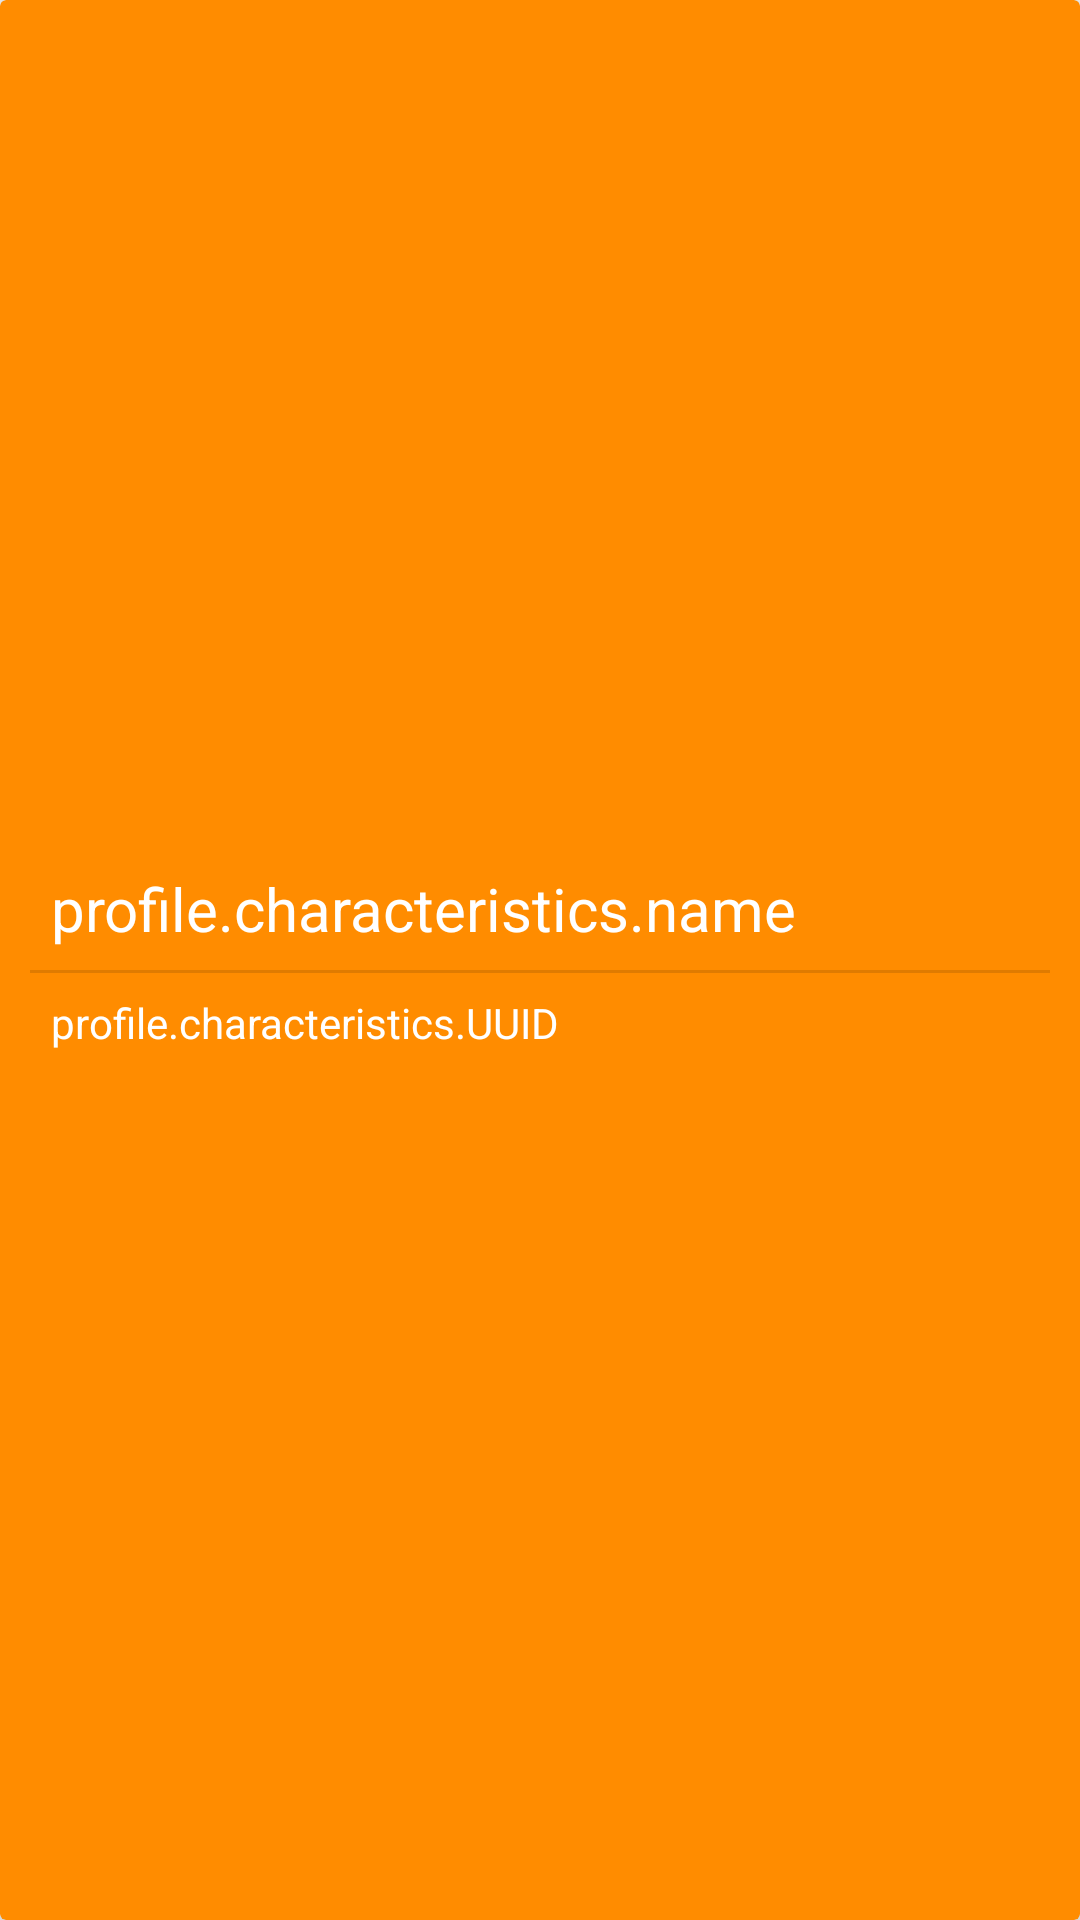

The Android layout XML behind this screen, and the referenced resources:
<!-- AndroidManifest.xml: application theme AppTheme -->
<!-- res/layout/i_profile_bluetooth_characteristics.xml -->
<?xml version="1.0" encoding="utf-8"?>
<android.support.v7.widget.CardView style="@style/ProfileItemCard"
                                    xmlns:android="http://schemas.android.com/apk/res/android"
                                    xmlns:app="http://schemas.android.com/apk/res-auto"
                                    android:id="@+id/profile_child_list_item_characteristic"
                                    app:cardBackgroundColor="@color/colorPrimaryOrange">

    <LinearLayout
        style="@style/ProfileItemFrame"
        android:divider="?android:attr/dividerHorizontal"

        android:showDividers="middle">

        <TextView
            android:id="@+id/profile_child_list_item_characteristic_name"
            style="@style/ProfileItemTextView"
            android:text="@string/profile.characteristics.name"
            android:textSize="20sp"/>

        <TextView
            android:id="@+id/profile_child_list_item_characteristic_UUID"
            style="@style/ProfileItemTextView"
            android:text="@string/profile.characteristics.UUID"/>
    </LinearLayout>

</android.support.v7.widget.CardView>
<!-- resources referenced by this layout -->
<resources>
  <color name="colorPrimaryOrange">#ff8c00</color>
  <string name="profile.characteristics.UUID">profile.characteristics.UUID</string>
  <string name="profile.characteristics.name">profile.characteristics.name</string>
  <style name="ProfileItemCard" parent="CardView">
          <item name="cardCornerRadius">2dp</item>
          <item name="cardElevation">5dp</item>
          <item name="cardPreventCornerOverlap">false</item>
          <item name="contentPadding">0dp</item>
          <item name="android:layout_width">match_parent</item>
          <item name="android:layout_height">wrap_content</item>
          <item name="android:layout_gravity">center</item>
          <item name="android:layout_margin">@dimen/deviceItem_margin</item>
          <item name="android:background">@null</item>
      </style>
  <style name="ProfileItemFrame">
          <item name="android:layout_width">match_parent</item>
          <item name="android:layout_height">wrap_content</item>
          <item name="android:layout_gravity">center_vertical</item>
          <item name="android:layout_margin">10dp</item>
          <item name="android:background">@null</item>
          <item name="android:orientation">vertical</item>
      </style>
  <style name="ProfileItemTextView">
          <item name="android:orientation">vertical</item>
          <item name="android:layout_width">wrap_content</item>
          <item name="android:layout_height">wrap_content</item>
          <item name="android:layout_gravity">center_vertical</item>
          <item name="android:layout_margin">7dp</item>
          <item name="android:background">@null</item>
          <item name="android:textColor">@color/text_light</item>
      </style>
  <style name="AppTheme" parent="Theme.AppCompat.Light.DarkActionBar">
          
          <item name="colorPrimary">@color/colorPrimary</item>
          <item name="colorPrimaryDark">@color/colorPrimaryDark</item>
          <item name="colorAccent">@color/colorAccent</item>
      </style>
  <dimen name="deviceItem_margin">7dp</dimen>
  <color name="text_light">#ffffff</color>
  <color name="colorPrimary">#3F51B5</color>
  <color name="colorPrimaryDark">#303F9F</color>
  <color name="colorAccent">#4169e1</color>
</resources>
